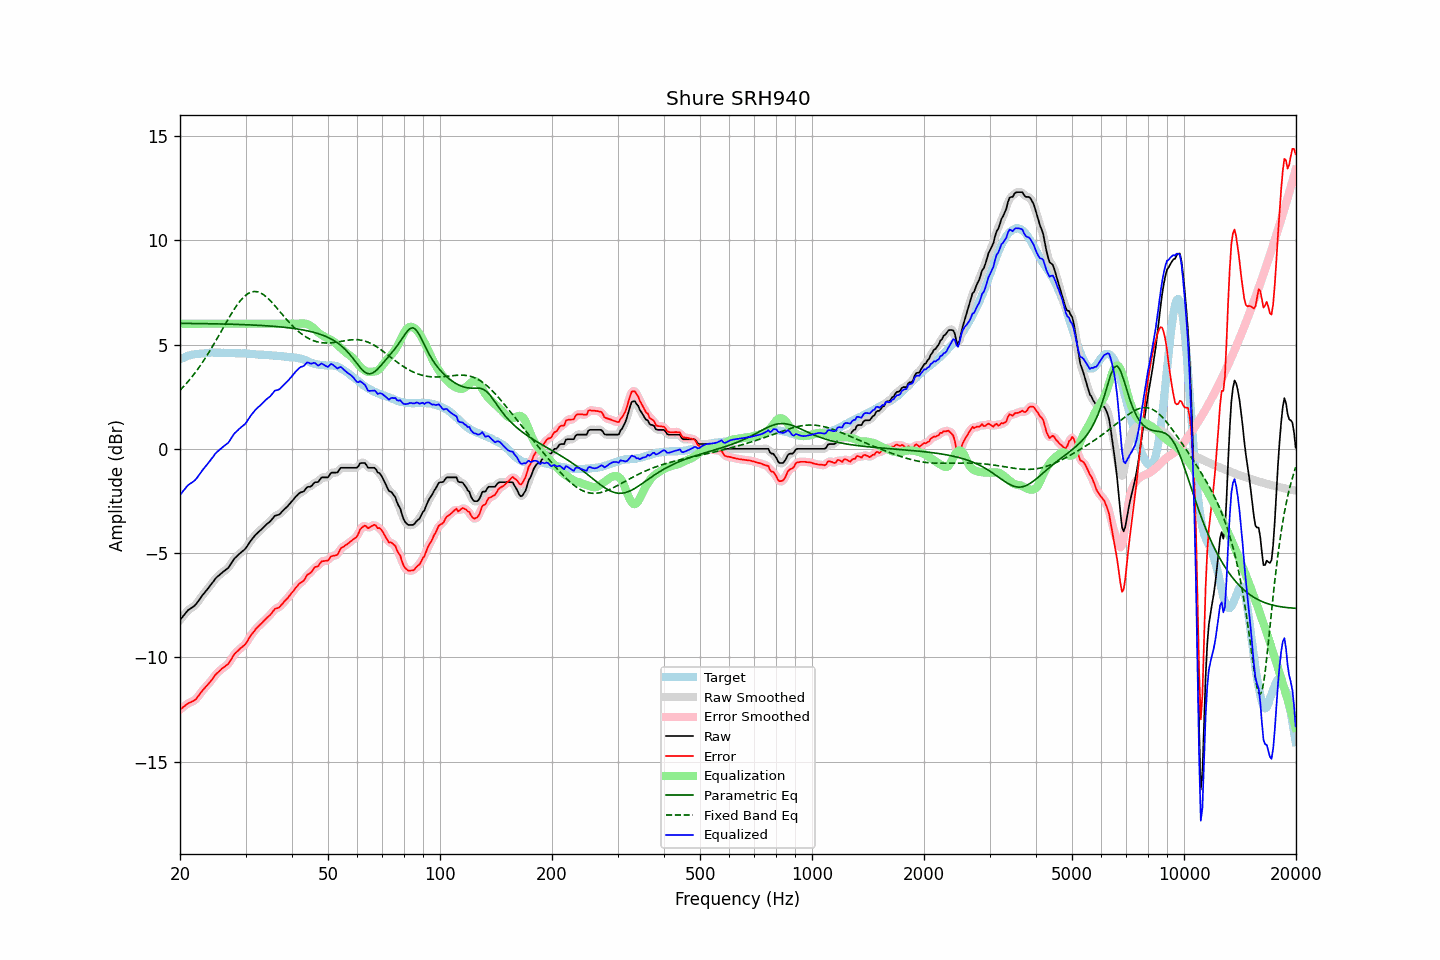

The table this chart was drawn from, first rows:
frequency, raw, error, smoothed, error_smoothed, equalization, parametric_eq, fixed_band_eq, equalized_raw, equalized_smoothed, target
20.00, -8.21, -12.51, -8.22, -12.51, 6.00, 6.02, 2.80, -2.21, -2.22, 4.30
20.20, -8.12, -12.46, -8.11, -12.45, 6.00, 6.02, 2.89, -2.12, -2.11, 4.34
20.40, -8.02, -12.38, -8.02, -12.38, 6.00, 6.02, 2.97, -2.02, -2.02, 4.37
20.61, -7.93, -12.33, -7.92, -12.33, 6.00, 6.02, 3.05, -1.93, -1.92, 4.39
20.81, -7.83, -12.26, -7.83, -12.27, 6.00, 6.02, 3.14, -1.83, -1.83, 4.43
21.02, -7.74, -12.21, -7.75, -12.22, 6.00, 6.01, 3.23, -1.74, -1.75, 4.47
21.23, -7.69, -12.17, -7.69, -12.18, 6.00, 6.01, 3.32, -1.69, -1.69, 4.48
21.44, -7.64, -12.14, -7.64, -12.14, 6.00, 6.01, 3.41, -1.64, -1.64, 4.50
21.66, -7.58, -12.10, -7.59, -12.11, 6.00, 6.01, 3.51, -1.58, -1.59, 4.52
21.87, -7.53, -12.06, -7.52, -12.06, 6.00, 6.01, 3.61, -1.53, -1.52, 4.53
22.09, -7.45, -12.00, -7.44, -11.99, 6.00, 6.01, 3.71, -1.45, -1.44, 4.55
22.31, -7.35, -11.90, -7.35, -11.90, 6.00, 6.01, 3.82, -1.35, -1.35, 4.55
22.54, -7.24, -11.80, -7.24, -11.80, 6.00, 6.01, 3.92, -1.24, -1.24, 4.56
22.76, -7.13, -11.70, -7.13, -11.70, 6.00, 6.01, 4.04, -1.13, -1.13, 4.57
22.99, -7.02, -11.59, -7.03, -11.60, 6.00, 6.01, 4.15, -1.02, -1.03, 4.57
23.22, -6.93, -11.51, -6.93, -11.51, 6.00, 6.00, 4.27, -0.93, -0.93, 4.58
23.45, -6.83, -11.42, -6.83, -11.42, 6.00, 6.00, 4.38, -0.83, -0.83, 4.59
23.69, -6.74, -11.34, -6.74, -11.33, 6.00, 6.00, 4.51, -0.74, -0.74, 4.60
23.92, -6.64, -11.24, -6.64, -11.25, 6.00, 6.00, 4.63, -0.64, -0.64, 4.61
24.16, -6.54, -11.15, -6.54, -11.16, 6.00, 6.00, 4.75, -0.54, -0.54, 4.61
24.40, -6.44, -11.06, -6.44, -11.05, 6.00, 6.00, 4.88, -0.44, -0.44, 4.62
24.65, -6.34, -10.95, -6.33, -10.95, 6.00, 6.00, 5.01, -0.34, -0.33, 4.61
24.89, -6.23, -10.84, -6.24, -10.85, 6.00, 5.99, 5.14, -0.23, -0.24, 4.61
25.14, -6.15, -10.76, -6.15, -10.77, 6.00, 5.99, 5.28, -0.15, -0.15, 4.61
25.39, -6.09, -10.70, -6.08, -10.69, 6.00, 5.99, 5.41, -0.09, -0.08, 4.61
25.65, -6.02, -10.63, -6.02, -10.62, 6.00, 5.99, 5.55, -0.02, -0.02, 4.61
25.91, -5.95, -10.55, -5.95, -10.56, 6.00, 5.99, 5.69, 0.05, 0.05, 4.60
26.16, -5.89, -10.50, -5.89, -10.49, 6.00, 5.99, 5.82, 0.11, 0.11, 4.61
26.43, -5.83, -10.44, -5.83, -10.44, 6.00, 5.98, 5.96, 0.17, 0.17, 4.61
26.69, -5.77, -10.37, -5.77, -10.38, 6.00, 5.98, 6.09, 0.23, 0.23, 4.60
26.96, -5.71, -10.31, -5.70, -10.30, 6.00, 5.98, 6.23, 0.29, 0.30, 4.60
27.23, -5.60, -10.20, -5.60, -10.20, 6.00, 5.98, 6.36, 0.40, 0.40, 4.60
27.50, -5.48, -10.08, -5.48, -10.08, 6.00, 5.98, 6.48, 0.52, 0.52, 4.60
27.77, -5.36, -9.95, -5.36, -9.95, 6.00, 5.97, 6.61, 0.64, 0.64, 4.59
28.05, -5.25, -9.84, -5.26, -9.85, 6.00, 5.97, 6.73, 0.75, 0.74, 4.59
28.33, -5.18, -9.76, -5.18, -9.76, 6.00, 5.97, 6.84, 0.82, 0.82, 4.58
28.62, -5.11, -9.70, -5.10, -9.68, 6.00, 5.97, 6.95, 0.89, 0.90, 4.58
28.90, -5.03, -9.61, -5.04, -9.61, 6.00, 5.96, 7.05, 0.97, 0.96, 4.58
29.19, -4.97, -9.54, -4.97, -9.55, 6.00, 5.96, 7.15, 1.03, 1.03, 4.57
29.48, -4.90, -9.48, -4.91, -9.48, 6.00, 5.96, 7.23, 1.10, 1.09, 4.58
29.78, -4.84, -9.42, -4.84, -9.41, 6.00, 5.96, 7.31, 1.16, 1.16, 4.58
30.08, -4.76, -9.34, -4.75, -9.32, 6.00, 5.95, 7.37, 1.24, 1.25, 4.58
30.38, -4.64, -9.21, -4.64, -9.21, 6.00, 5.95, 7.43, 1.36, 1.36, 4.56
30.68, -4.52, -9.08, -4.53, -9.09, 6.00, 5.95, 7.47, 1.48, 1.47, 4.56
30.99, -4.41, -8.96, -4.41, -8.97, 6.00, 5.94, 7.51, 1.59, 1.59, 4.55
31.30, -4.31, -8.86, -4.31, -8.86, 6.00, 5.94, 7.53, 1.69, 1.69, 4.55
31.61, -4.22, -8.77, -4.22, -8.76, 6.00, 5.94, 7.54, 1.78, 1.78, 4.55
31.93, -4.12, -8.66, -4.13, -8.66, 6.00, 5.93, 7.54, 1.88, 1.87, 4.53
32.24, -4.05, -8.57, -4.05, -8.57, 6.00, 5.93, 7.53, 1.95, 1.95, 4.52
32.57, -3.98, -8.50, -3.98, -8.50, 6.00, 5.92, 7.51, 2.02, 2.02, 4.52
32.89, -3.91, -8.43, -3.91, -8.42, 6.00, 5.92, 7.48, 2.09, 2.09, 4.52
33.22, -3.84, -8.35, -3.84, -8.35, 6.00, 5.91, 7.44, 2.16, 2.16, 4.51
33.55, -3.76, -8.27, -3.76, -8.27, 6.00, 5.91, 7.39, 2.24, 2.24, 4.51
33.89, -3.68, -8.19, -3.68, -8.19, 6.00, 5.90, 7.33, 2.32, 2.32, 4.51
34.23, -3.61, -8.11, -3.62, -8.12, 6.00, 5.90, 7.27, 2.39, 2.38, 4.50
34.57, -3.55, -8.04, -3.55, -8.05, 6.00, 5.89, 7.20, 2.45, 2.45, 4.49
34.92, -3.49, -7.98, -3.48, -7.97, 6.00, 5.89, 7.12, 2.51, 2.52, 4.49
35.27, -3.40, -7.89, -3.39, -7.88, 6.00, 5.88, 7.04, 2.60, 2.61, 4.48
35.62, -3.31, -7.78, -3.31, -7.78, 6.00, 5.88, 6.96, 2.69, 2.69, 4.47
35.97, -3.21, -7.68, -3.23, -7.70, 6.00, 5.87, 6.87, 2.79, 2.77, 4.47
... 635 more rows
